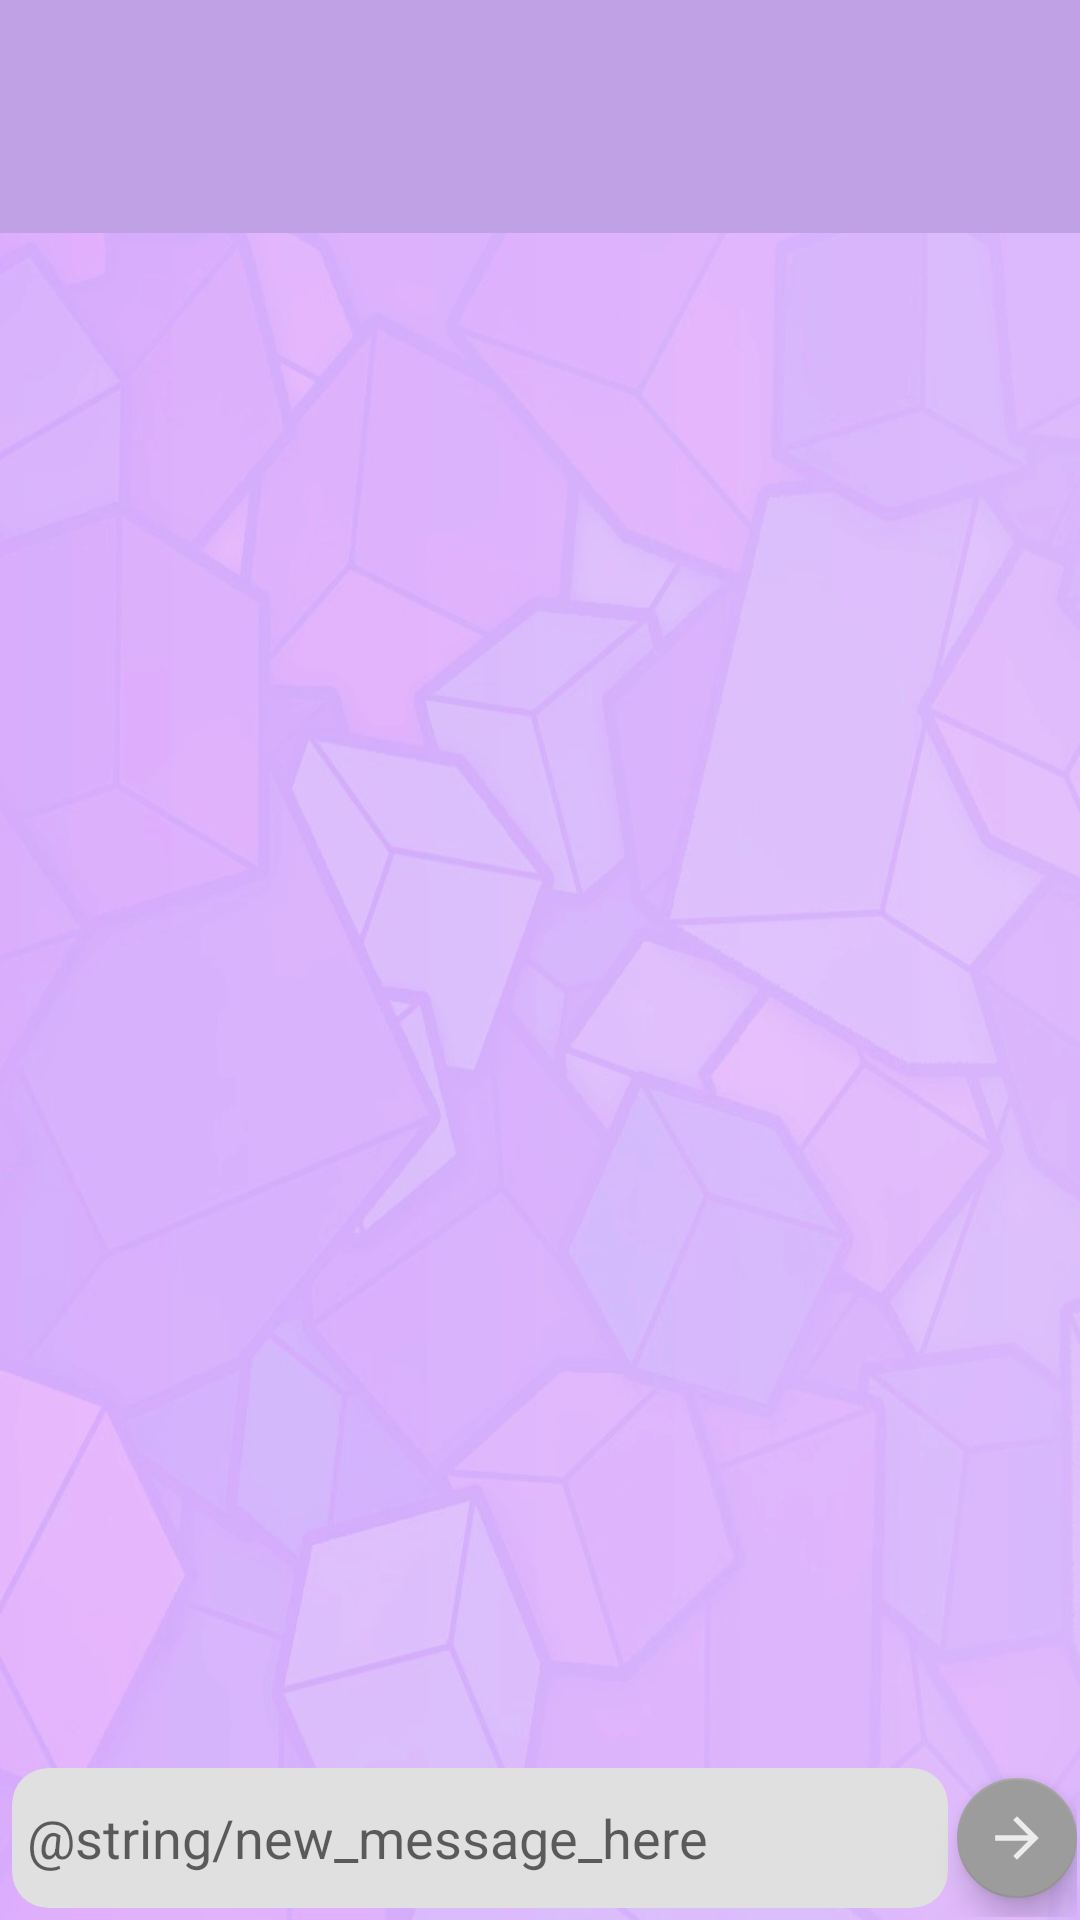

Produce the Android XML layout that renders to this screen, including the resource entries it uses.
<!-- AndroidManifest.xml: application theme Theme.MaKoreAndroid -->
<!-- res/layout/activity_conversation.xml -->
<?xml version="1.0" encoding="utf-8"?>
<androidx.appcompat.widget.LinearLayoutCompat xmlns:android="http://schemas.android.com/apk/res/android"
    xmlns:app="http://schemas.android.com/apk/res-auto"
    xmlns:tools="http://schemas.android.com/tools"
    android:layout_width="match_parent"
    android:layout_height="match_parent"
    android:background="@drawable/conversation_background_android"
    android:orientation="vertical">
    
    <com.google.android.material.appbar.AppBarLayout
        android:id="@+id/contact_bar"
        android:layout_width="match_parent"
        android:layout_height="wrap_content"
        android:layout_weight="1"
        android:fitsSystemWindows="true"
        android:orientation="vertical"
        app:layout_constraintTop_toTopOf="parent">

        <androidx.appcompat.widget.Toolbar
            android:id="@+id/contact_prop"
            android:layout_width="match_parent"
            android:layout_height="80dp"
            android:background="@color/purple_100" />
    </com.google.android.material.appbar.AppBarLayout>

    <androidx.constraintlayout.widget.ConstraintLayout
        android:id="@+id/wraper_recycler_conversation"
        android:layout_width="match_parent"
        android:layout_height="match_parent"
        android:layout_weight="50"
        android:orientation="vertical">
        
        <androidx.recyclerview.widget.RecyclerView
            android:id="@+id/recycler_conversaion"
            android:layout_width="match_parent"
            android:layout_height="wrap_content"
            app:layout_constrainedHeight="true"
            app:layout_constraintBottom_toBottomOf="parent"
            tools:listitem="@layout/sender_message" />
    </androidx.constraintlayout.widget.ConstraintLayout>

    
    <androidx.constraintlayout.widget.ConstraintLayout
        android:id="@+id/text_bar"
        android:layout_width="match_parent"
        android:layout_height="wrap_content"
        android:layout_weight="2"
        android:orientation="horizontal"
        android:padding="1dp"
        app:layout_constraintBottom_toBottomOf="parent"
        app:layout_constraintEnd_toEndOf="parent"
        app:layout_constraintStart_toStartOf="parent">

        <androidx.cardview.widget.CardView
            android:id="@+id/wraper_typing_board"
            android:layout_width="0dp"
            android:layout_height="wrap_content"
            android:layout_margin="1dp"
            android:layout_toStartOf="@+id/button_send"
            app:cardBackgroundColor="#e0e0e0"
            app:cardCornerRadius="12dp"
            app:cardElevation="0dp"
            app:cardPreventCornerOverlap="false"
            app:cardUseCompatPadding="true"
            app:layout_constraintBottom_toBottomOf="parent"
            app:layout_constraintEnd_toStartOf="@+id/button_send"
            app:layout_constraintLeft_toLeftOf="parent"
            app:layout_constraintRight_toLeftOf="@+id/button_send"
            app:layout_constraintStart_toStartOf="parent"
            app:layout_constraintTop_toTopOf="parent">

            <EditText
                android:id="@+id/typing_board"
                android:layout_width="match_parent"
                android:layout_height="wrap_content"
                android:layout_centerVertical="true"
                android:layout_marginStart="5dp"
                android:layout_marginEnd="5dp"
                android:background="@android:color/transparent"
                android:hint="@string/new_message_here"
                android:inputType="text|textMultiLine"
                android:maxLines="5"
                android:minHeight="50dp"
                tools:ignore="Autofill" />

        </androidx.cardview.widget.CardView>

        <com.google.android.material.floatingactionbutton.FloatingActionButton
            android:id="@+id/button_send"
            android:layout_width="40dp"
            android:layout_height="40dp"
            android:src="@drawable/ic_send_btn"
            app:backgroundTint="@color/gray_700"
            app:fabCustomSize="40dp"
            app:layout_constraintBottom_toBottomOf="parent"
            app:layout_constraintEnd_toEndOf="parent"
            app:layout_constraintLeft_toRightOf="@+id/wraper_typing_board"
            app:layout_constraintRight_toRightOf="parent"
            app:layout_constraintTop_toTopOf="parent"
            app:tint="@android:color/white" />
    </androidx.constraintlayout.widget.ConstraintLayout>


</androidx.appcompat.widget.LinearLayoutCompat>
<!-- res/layout/sender_message.xml (included above) -->
<?xml version="1.0" encoding="utf-8"?>
<androidx.constraintlayout.widget.ConstraintLayout xmlns:android="http://schemas.android.com/apk/res/android"
    xmlns:app="http://schemas.android.com/apk/res-auto"
    android:layout_width="match_parent"
    android:layout_height="wrap_content"
    android:layout_marginStart="8dp"
    android:layout_marginTop="16dp">


    <androidx.appcompat.widget.AppCompatImageView
        android:id="@+id/sender_tail"
        android:layout_width="30dp"
        android:layout_height="30dp"
        android:rotation="4"
        android:rotationX="46"
        android:rotationY="-22"
        android:src="@drawable/sender_message_tail"
        app:layout_constraintBottom_toBottomOf="parent"
        app:layout_constraintStart_toStartOf="parent" />

    <androidx.cardview.widget.CardView
        android:id="@+id/card_sender_message"
        android:layout_width="wrap_content"
        android:layout_height="wrap_content"
        app:cardBackgroundColor="@color/purple_200"
        app:cardCornerRadius="12dp"
        app:cardElevation="0dp"
        app:cardPreventCornerOverlap="false"
        app:cardUseCompatPadding="true"
        app:layout_constraintBottom_toBottomOf="@+id/sender_tail"
        app:layout_constraintStart_toStartOf="parent"
        app:layout_constraintTop_toTopOf="parent">


        <LinearLayout
            android:id="@+id/wraper_sender_message"
            android:layout_width="wrap_content"
            android:layout_height="wrap_content"
            android:orientation="vertical"
            app:layout_constraintStart_toStartOf="parent">

            
            <TextView
                android:id="@+id/content_sender_message"
                android:layout_width="wrap_content"
                android:layout_height="wrap_content"
                android:layout_marginBottom="5dp"
                android:maxWidth="250dp"
                android:paddingLeft="15dp"
                android:paddingTop="5dp"
                android:paddingRight="15dp"
                android:text="This is a Message"
                android:textColor="@color/black"
                android:textSize="16sp" />
            
            <TextView
                android:id="@+id/time_sender_message"
                android:layout_width="wrap_content"
                android:layout_height="wrap_content"
                android:paddingStart="8dp"
                android:paddingBottom="6dp"
                android:text="10:00"
                android:textColor="@color/black"
                android:textSize="15sp"
                app:layout_constraintBottom_toBottomOf="@+id/wraper_sender_message"
                app:layout_constraintEnd_toEndOf="parent" />
        </LinearLayout>


    </androidx.cardview.widget.CardView>


</androidx.constraintlayout.widget.ConstraintLayout>
<!-- resources referenced by this layout -->
<resources>
  <color name="black">#FF000000</color>
  <color name="gray_700">#9C9C9C</color>
  <color name="purple_100">#c1a1e6</color>
  <color name="purple_200">#FFBB86FC</color>
  <!-- drawable conversation_background_android: jpg bitmap (drawable-v24, 72929 bytes) -->
  <!-- drawable ic_send_btn (drawable-anydpi) -->
  <vector xmlns:android="http://schemas.android.com/apk/res/android"
      android:width="30dp"
      android:height="30dp"
      android:viewportWidth="24"
      android:viewportHeight="24"
      android:tint="#BAB8B8"
      android:alpha="0.8">
    <group android:scaleX="0.90909094"
        android:scaleY="0.90909094"
        android:translateX="1.0909091"
        android:translateY="1.0909091">
      <path
          android:fillColor="@android:color/white"
          android:pathData="M12,4l-1.41,1.41L16.17,11H4v2h12.17l-5.58,5.59L12,20l8,-8z"/>
    </group>
  </vector>
  <!-- drawable sender_message_tail (drawable) -->
  <?xml version="1.0" encoding="utf-8"?>
  <layer-list xmlns:android="http://schemas.android.com/apk/res/android" >
      <item>
          <rotate android:fromDegrees="40" android:toDegrees="180" android:pivotX="-50%" android:pivotY="15%" >
              <shape android:shape="rectangle" >
                  <stroke android:color="@color/purple_150" android:width="10dp"/>
                  <solid android:color="@color/purple_150" />
              </shape>
          </rotate>
      </item>
  </layer-list>
  <style name="Theme.MaKoreAndroid" parent="Theme.AppCompat.DayNight">
          
  
          <item name="colorPrimary">@color/purple_500</item>
          <item name="colorPrimaryVariant">@color/purple_100</item>
          <item name="colorOnPrimary">@color/white</item>
          
          <item name="colorSecondary">@color/teal_200</item>
          <item name="colorSecondaryVariant">@color/teal_700</item>
          <item name="colorOnSecondary">@color/black</item>
          
          <item name="android:statusBarColor" tools:targetApi="l">?attr/colorPrimaryVariant</item>
          
      </style>
  <color name="purple_150">#BB97E8</color>
  <color name="purple_500">#FF6200EE</color>
  <color name="white">#FFFFFFFF</color>
  <color name="teal_200">#FF03DAC5</color>
  <color name="teal_700">#FF018786</color>
</resources>
